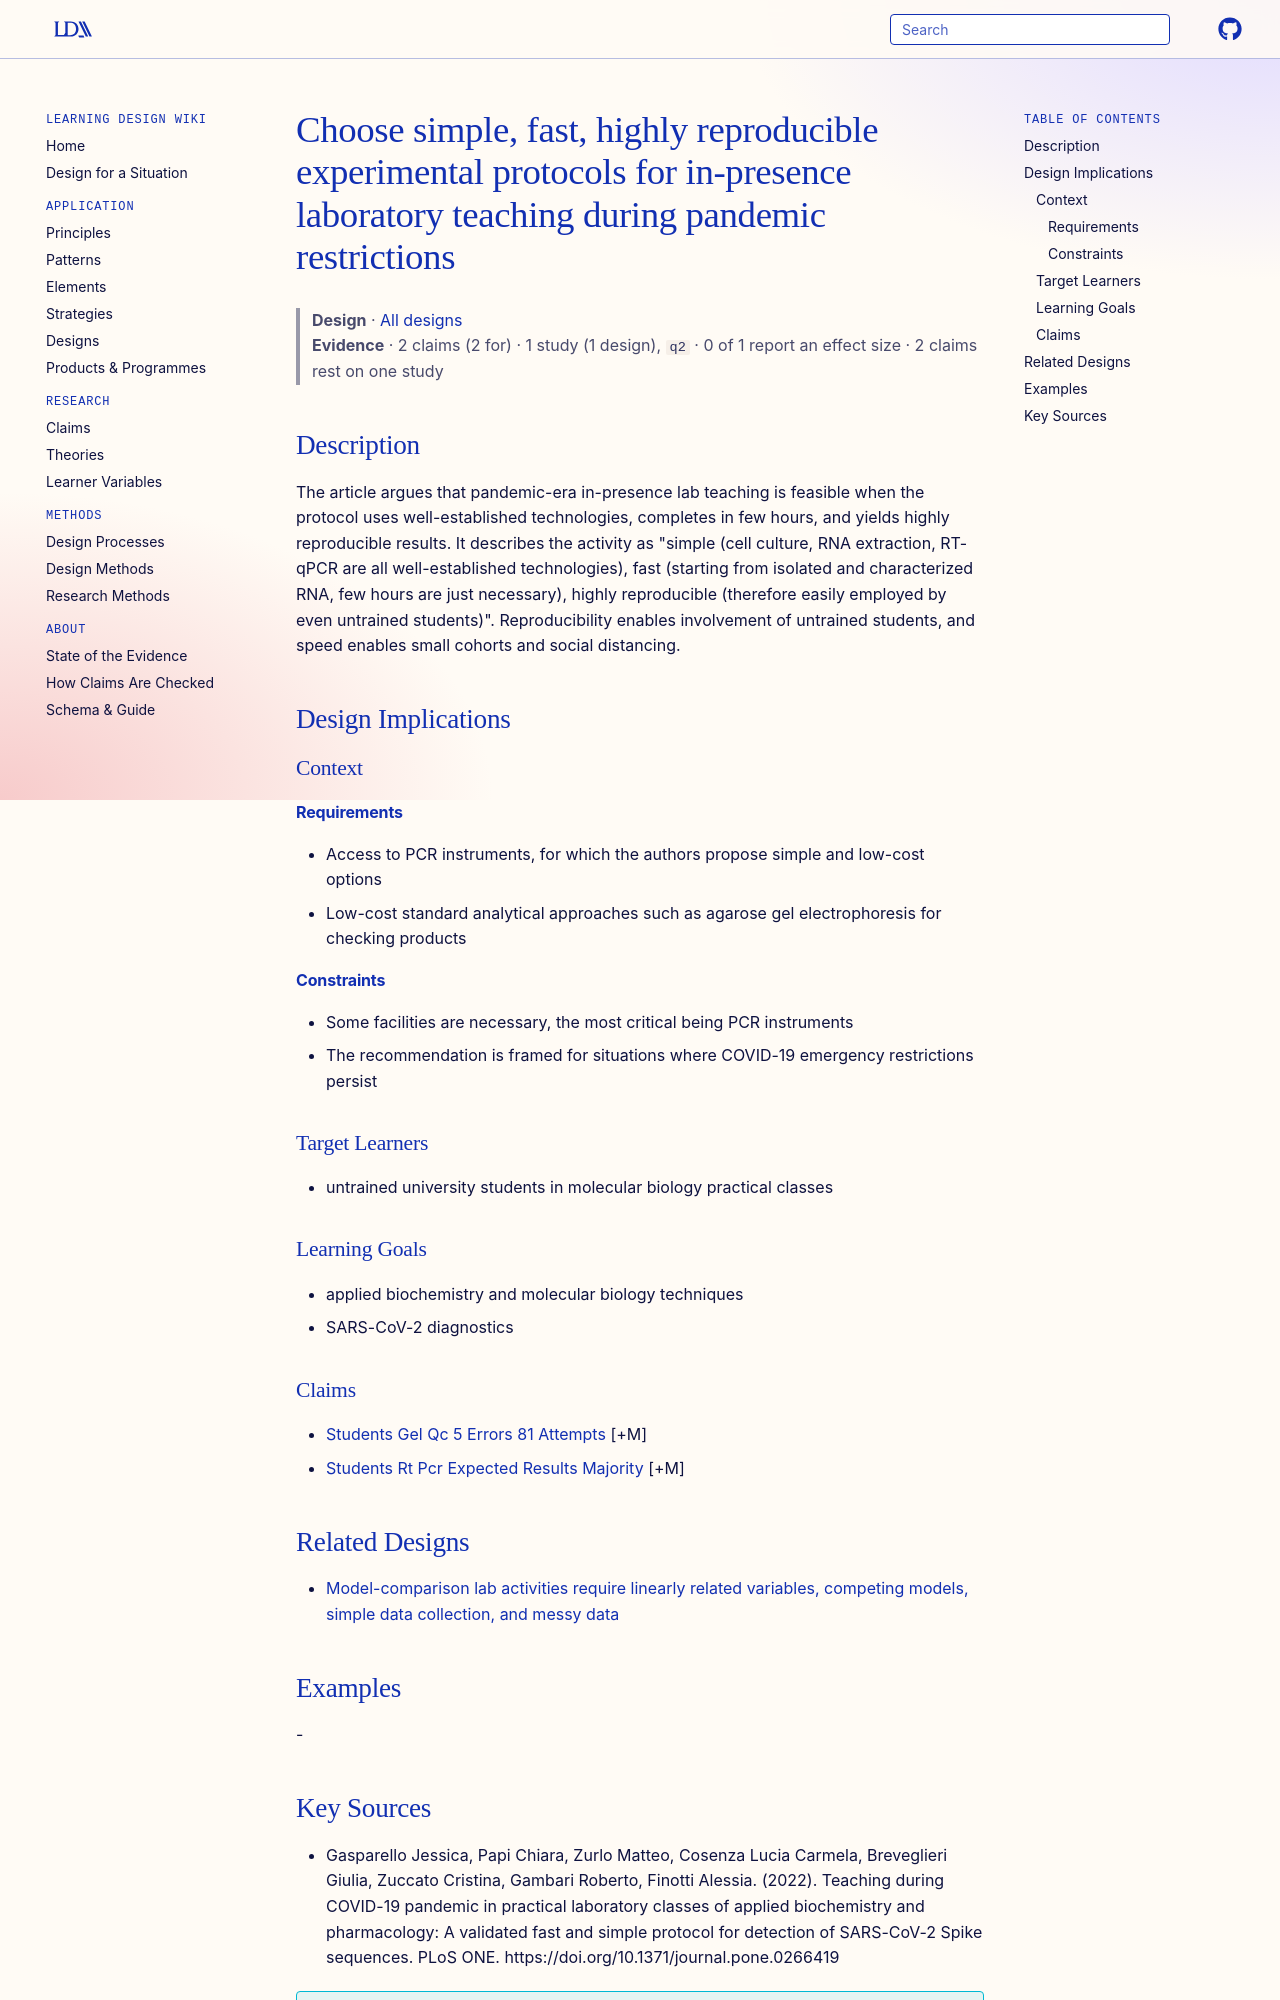

repository: Learning-Design-Alliance/learning-wiki · page: designs/simple-fast-reproducible-protocols-pandemic-teaching/index.html · generator: mkdocs

---
type: design
id: simple-fast-reproducible-protocols-pandemic-teaching
title: Choose simple, fast, highly reproducible experimental protocols for in-presence laboratory teaching during pandemic restrictions
description: The article argues that pandemic-era in-presence lab teaching is feasible when the protocol uses well-established technologies, completes in few hours, and yields highly reproducible results.
status: review
generated:
  by: "process:settle-candidates"
  at: 2026-11-08
sources:
  - id: gasparello-jessica-2022
    resource: "https://doi.org/10.1371/journal.pone.0266419"
    title: "Gasparello Jessica, Papi Chiara, Zurlo Matteo, Cosenza Lucia Carmela, Breveglieri Giulia, Zuccato Cristina, Gambari Roberto, Finotti Alessia. (2022). Teaching during COVID-19 pandemic in practical laboratory classes of applied biochemistry and pharmacology: A validated fast and simple protocol for detection of SARS-CoV-2 Spike sequences. PLoS ONE. https://doi.org/10.1371/journal.pone.0266419"
    author: Gasparello Jessica, Papi Chiara, Zurlo Matteo, Cosenza Lucia Carmela, Breveglieri Giulia, Zuccato Cristina, Gambari Roberto, Finotti Alessia
---

# Choose simple, fast, highly reproducible experimental protocols for in-presence laboratory teaching during pandemic restrictions

> **Design** · [All designs](index.md)
> **Evidence** · 2 claims (2 for) · 1 study (1 design), `q2` · 0 of 1 report an effect size · 2 claims rest on one study

## Description
The article argues that pandemic-era in-presence lab teaching is feasible when the protocol uses well-established technologies, completes in few hours, and yields highly reproducible results. It describes the activity as "simple (cell culture, RNA extraction, RT-qPCR are all well-established technologies), fast (starting from isolated and characterized RNA, few hours are just necessary), highly reproducible (therefore easily employed by even untrained students)". Reproducibility enables involvement of untrained students, and speed enables small cohorts and social distancing.

## Design Implications

### Context
#### Requirements
- Access to PCR instruments, for which the authors propose simple and low-cost options
- Low-cost standard analytical approaches such as agarose gel electrophoresis for checking products
#### Constraints
- Some facilities are necessary, the most critical being PCR instruments
- The recommendation is framed for situations where COVID-19 emergency restrictions persist

### Target Learners
- untrained university students in molecular biology practical classes

### Learning Goals
- applied biochemistry and molecular biology techniques
- SARS-CoV-2 diagnostics

### Claims
- [Students Gel Qc 5 Errors 81 Attempts](../claims/students-gel-qc-5-errors-81-attempts.md) [+M]
- [Students Rt Pcr Expected Results Majority](../claims/students-rt-pcr-expected-results-majority.md) [+M]

## Related Designs

- [Model-comparison lab activities require linearly related variables, competing models, simple data collection, and messy data](activity-design-for-model-comparison-labs.md)

## Examples
-
